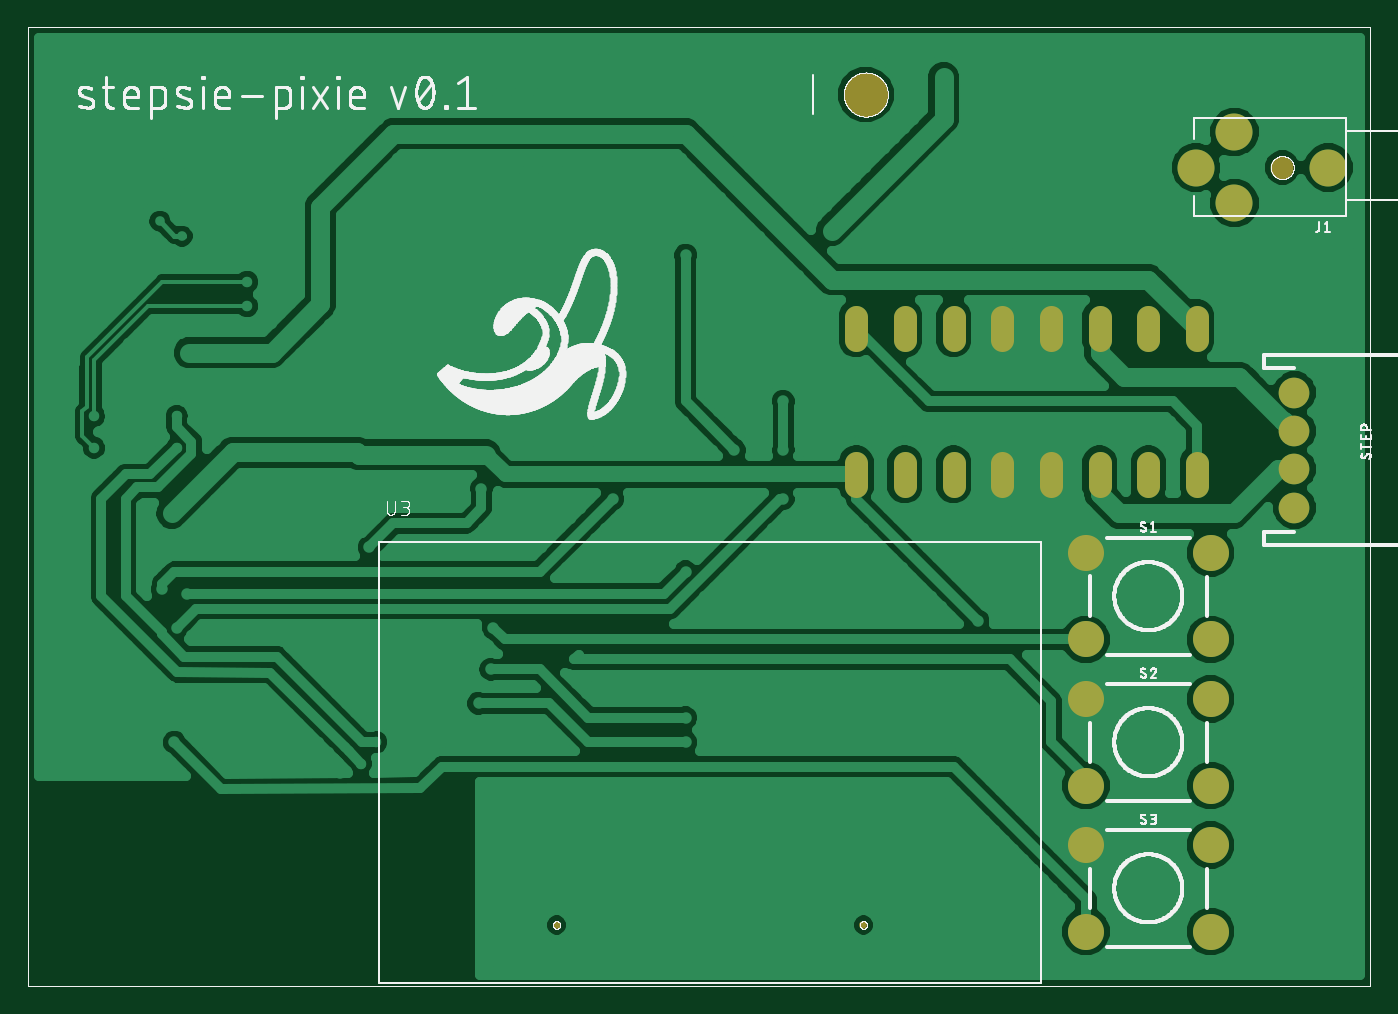
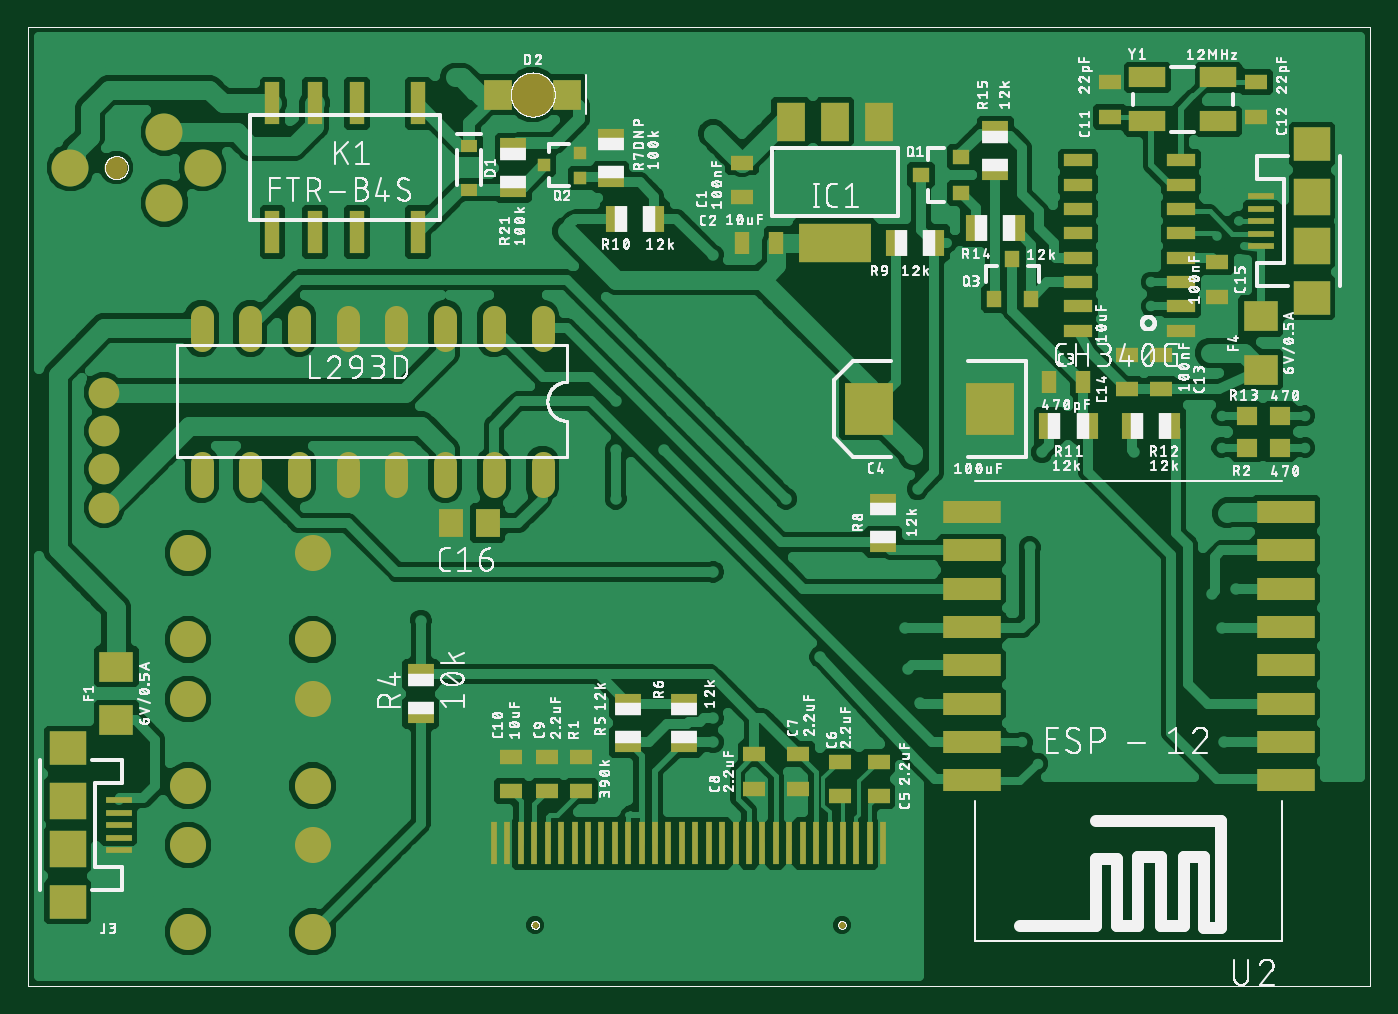
Circuit board: 7 layer files. Board 68.9 x 48.9 mm.
- top_copper: Zeitraffer_V0.1.cmp (49003 bytes)
- drill: Zeitraffer_V0.1.drd (2608 bytes)
- top_silk: Zeitraffer_V0.1.plc (184422 bytes)
- bottom_silk: Zeitraffer_V0.1.pls (238427 bytes)
- bottom_copper: Zeitraffer_V0.1.sol (83956 bytes)
- top_mask: Zeitraffer_V0.1.stc (1512 bytes)
- bottom_mask: Zeitraffer_V0.1.sts (6121 bytes)

=== top_copper: Zeitraffer_V0.1.cmp (49003 bytes, source omitted) ===
=== drill: Zeitraffer_V0.1.drd ===
%
M48
M72
T01C0.00984
T02C0.01181
T03C0.01378
T04C0.01575
T05C0.02756
T06C0.03200
T07C0.03937
T08C0.04000
T09C0.04331
T10C0.04724
T11C0.09055
%
T01
X141000Y78500
X147000Y78500
X154000Y78500
X53581Y195919
X49000Y199030
T02
X67000Y186500
X67000Y181500
X52500Y159000
X52500Y152500
X35500Y152500
X35500Y159000
X93500Y92000
X90300Y87625
T03
X69275Y85925
X62650Y87425
X52000Y92000
X27400Y87525
X52500Y115500
X54500Y122500
X49500Y123500
X55500Y134500
X51500Y139000
X70075Y131400
X85500Y132500
X92000Y132000
X108950Y143450
X115000Y144000
X116000Y151000
X137000Y152500
X135500Y142500
X142000Y142000
X137000Y128500
X117500Y115500
X117000Y107000
X114500Y100000
X125875Y93175
X115375Y82875
X91250Y98600
X90950Y111975
X67375Y114500
X77375Y86125
X86075Y85775
X116375Y45675
X158000Y48000
X210000Y81500
X210500Y91500
X224000Y101500
X217000Y117000
X208000Y118000
X184000Y98500
X157000Y97000
X157000Y92000
X136475Y104100
X135000Y109500
X156225Y116600
X157000Y127000
X170500Y142500
X177000Y142000
X186000Y141500
X177000Y152000
X167000Y152000
X177000Y162000
X196000Y156500
X223500Y137500
X273300Y171300
X271700Y182775
X255350Y192200
X223750Y194575
X192000Y193000
X187000Y197000
X182850Y203600
X165750Y216000
X157000Y217000
X163450Y203275
X156275Y196575
X157000Y192000
X150000Y182000
X176500Y182000
X130500Y210000
X126500Y210000
X122500Y210000
X121000Y226000
X117000Y226000
X125500Y226000
X138000Y233000
X183000Y233000
X210000Y228500
X243000Y233000
X293000Y233000
X293000Y193000
X293650Y173900
X293000Y123000
X293000Y103000
X273000Y68000
X273000Y64000
X273000Y60000
X293000Y48000
X223000Y48000
X89500Y151500
X70500Y151500
X55000Y172000
X52500Y177500
X29000Y172500
X53000Y205500
X53000Y209500
X49500Y213000
X71500Y206500
X86000Y217500
X93000Y233000
X32500Y231000
X95500Y173500
X101000Y173500
X105500Y173500
X28000Y138000
T04
X130504Y54480
X193496Y54480
T05
X282000Y140189
X282000Y148063
X282000Y155937
X282000Y163811
T06
X262000Y177000
X252000Y177000
X242000Y177000
X232000Y177000
X222000Y177000
X212000Y177000
X202000Y177000
X192000Y177000
X192000Y147000
X202000Y147000
X212000Y147000
X222000Y147000
X232000Y147000
X242000Y147000
X252000Y147000
X262000Y147000
T07
X288949Y210000
T08
X264800Y130900
X264800Y113100
X264800Y100900
X264800Y83100
X264800Y70900
X264800Y53100
X239200Y53100
X239200Y70900
X239200Y83100
X239200Y100900
X239200Y113100
X239200Y130900
T09
X269657Y202717
X261783Y210000
X269657Y217283
T10
X279500Y210000
T11
X194000Y225000
M30

=== top_silk: Zeitraffer_V0.1.plc (184422 bytes, source omitted) ===
=== bottom_silk: Zeitraffer_V0.1.pls (238427 bytes, source omitted) ===
=== bottom_copper: Zeitraffer_V0.1.sol (83956 bytes, source omitted) ===
=== top_mask: Zeitraffer_V0.1.stc ===
G75*
%MOIN*%
%OFA0B0*%
%FSLAX25Y25*%
%IPPOS*%
%LPD*%
%AMOC8*
5,1,8,0,0,1.08239X$1,22.5*
%
%ADD10C,0.07400*%
%ADD11C,0.06299*%
%ADD12C,0.01575*%
%ADD13C,0.09055*%
%ADD14C,0.04800*%
%ADD15C,0.07600*%
%ADD16C,0.04724*%
D10*
X0239200Y0053100D03*
X0239200Y0070900D03*
X0239200Y0083100D03*
X0239200Y0100900D03*
X0239200Y0113100D03*
X0239200Y0130900D03*
X0264800Y0130900D03*
X0264800Y0113100D03*
X0264800Y0100900D03*
X0264800Y0083100D03*
X0264800Y0070900D03*
X0264800Y0053100D03*
D11*
X0282000Y0140189D03*
X0282000Y0148063D03*
X0282000Y0155937D03*
X0282000Y0163811D03*
D12*
X0130504Y0054480D03*
X0193496Y0054480D03*
D13*
X0194000Y0225000D03*
D14*
X0192000Y0179400D02*
X0192000Y0174600D01*
X0202000Y0174600D02*
X0202000Y0179400D01*
X0212000Y0179400D02*
X0212000Y0174600D01*
X0222000Y0174600D02*
X0222000Y0179400D01*
X0232000Y0179400D02*
X0232000Y0174600D01*
X0242000Y0174600D02*
X0242000Y0179400D01*
X0252000Y0179400D02*
X0252000Y0174600D01*
X0262000Y0174600D02*
X0262000Y0179400D01*
X0262000Y0149400D02*
X0262000Y0144600D01*
X0252000Y0144600D02*
X0252000Y0149400D01*
X0242000Y0149400D02*
X0242000Y0144600D01*
X0232000Y0144600D02*
X0232000Y0149400D01*
X0222000Y0149400D02*
X0222000Y0144600D01*
X0212000Y0144600D02*
X0212000Y0149400D01*
X0202000Y0149400D02*
X0202000Y0144600D01*
X0192000Y0144600D02*
X0192000Y0149400D01*
D15*
X0269657Y0202717D03*
X0261783Y0210000D03*
X0269657Y0217283D03*
X0288949Y0210000D03*
D16*
X0279500Y0210000D03*
M02*

=== bottom_mask: Zeitraffer_V0.1.sts ===
G75*
%MOIN*%
%OFA0B0*%
%FSLAX25Y25*%
%IPPOS*%
%LPD*%
%AMOC8*
5,1,8,0,0,1.08239X$1,22.5*
%
%ADD10R,0.04724X0.03150*%
%ADD11R,0.03150X0.04724*%
%ADD12R,0.10039X0.10630*%
%ADD13R,0.03268X0.02480*%
%ADD14R,0.07087X0.06299*%
%ADD15R,0.05906X0.07874*%
%ADD16R,0.14961X0.07874*%
%ADD17R,0.05512X0.01378*%
%ADD18R,0.07480X0.07087*%
%ADD19R,0.07480X0.07480*%
%ADD20R,0.03150X0.08858*%
%ADD21R,0.03543X0.03150*%
%ADD22R,0.02756X0.02756*%
%ADD23R,0.03150X0.03543*%
%ADD24R,0.04331X0.05512*%
%ADD25R,0.04331X0.03937*%
%ADD26R,0.05512X0.04331*%
%ADD27C,0.07400*%
%ADD28C,0.06299*%
%ADD29R,0.06000X0.02500*%
%ADD30R,0.11811X0.04724*%
%ADD31R,0.01378X0.08661*%
%ADD32C,0.01575*%
%ADD33R,0.07480X0.04331*%
%ADD34R,0.05906X0.06299*%
%ADD35C,0.09055*%
%ADD36C,0.04800*%
%ADD37C,0.07600*%
%ADD38C,0.04724*%
%ADD39R,0.05118X0.05906*%
D10*
X0123000Y0080957D03*
X0123000Y0088043D03*
X0131000Y0088043D03*
X0131000Y0080957D03*
X0139500Y0082457D03*
X0139500Y0089543D03*
X0148500Y0089543D03*
X0148500Y0082457D03*
X0184000Y0081957D03*
X0191000Y0081957D03*
X0198500Y0081957D03*
X0198500Y0089043D03*
X0191000Y0089043D03*
X0184000Y0089043D03*
X0072000Y0164457D03*
X0065000Y0164457D03*
X0065000Y0171543D03*
X0072000Y0171543D03*
X0053500Y0183457D03*
X0053500Y0190543D03*
X0045500Y0220457D03*
X0045500Y0227543D03*
X0075500Y0227543D03*
X0075500Y0220457D03*
X0151000Y0211043D03*
X0151000Y0203957D03*
D11*
X0151043Y0194500D03*
X0143957Y0194500D03*
X0088043Y0166000D03*
X0080957Y0166000D03*
D12*
X0100020Y0160500D03*
X0124980Y0160500D03*
D13*
X0207000Y0205472D03*
X0207000Y0214528D03*
D14*
X0279500Y0107512D03*
X0279500Y0096488D03*
X0044500Y0168488D03*
X0044500Y0179512D03*
D15*
X0122945Y0219402D03*
X0132000Y0219402D03*
X0141055Y0219402D03*
D16*
X0132000Y0194598D03*
D17*
X0044433Y0193882D03*
X0044433Y0196441D03*
X0044433Y0199000D03*
X0044433Y0201559D03*
X0044433Y0204118D03*
X0279067Y0080118D03*
X0279067Y0077559D03*
X0279067Y0075000D03*
X0279067Y0072441D03*
X0279067Y0069882D03*
D18*
X0289500Y0059252D03*
X0289500Y0090748D03*
X0034000Y0183252D03*
X0034000Y0214748D03*
D19*
X0034000Y0204000D03*
X0034000Y0194000D03*
X0289500Y0080000D03*
X0289500Y0070000D03*
D20*
X0247461Y0196831D03*
X0238799Y0196831D03*
X0230138Y0196831D03*
X0217539Y0196831D03*
X0217539Y0223169D03*
X0230138Y0223169D03*
X0238799Y0223169D03*
X0247461Y0223169D03*
D21*
X0114331Y0208500D03*
X0106063Y0204760D03*
X0106063Y0212240D03*
D22*
X0184358Y0213059D03*
X0184358Y0207941D03*
X0191642Y0210500D03*
D23*
X0099240Y0183063D03*
X0091760Y0183063D03*
X0095500Y0191331D03*
D24*
X0095063Y0197500D03*
X0102937Y0197500D03*
X0111563Y0194500D03*
X0119437Y0194500D03*
X0087937Y0157000D03*
X0080063Y0157000D03*
X0070937Y0157000D03*
X0063063Y0157000D03*
X0169063Y0199500D03*
X0176937Y0199500D03*
D25*
X0047346Y0159000D03*
X0040654Y0159000D03*
X0040654Y0152500D03*
X0047346Y0152500D03*
D26*
X0122000Y0140937D03*
X0122000Y0133063D03*
X0163000Y0099937D03*
X0163000Y0092063D03*
X0174500Y0092063D03*
X0174500Y0099937D03*
X0217000Y0098063D03*
X0217000Y0105937D03*
X0198000Y0206063D03*
X0198000Y0213937D03*
X0178000Y0215937D03*
X0178000Y0208063D03*
X0099000Y0209563D03*
X0099000Y0217437D03*
D27*
X0239200Y0130900D03*
X0239200Y0113100D03*
X0239200Y0100900D03*
X0239200Y0083100D03*
X0239200Y0070900D03*
X0239200Y0053100D03*
X0264800Y0053100D03*
X0264800Y0070900D03*
X0264800Y0083100D03*
X0264800Y0100900D03*
X0264800Y0113100D03*
X0264800Y0130900D03*
D28*
X0282000Y0140189D03*
X0282000Y0148063D03*
X0282000Y0155937D03*
X0282000Y0163811D03*
D29*
X0082110Y0176500D03*
X0082110Y0181500D03*
X0082110Y0186500D03*
X0082110Y0191500D03*
X0082110Y0196500D03*
X0082110Y0201500D03*
X0082110Y0206500D03*
X0082110Y0211500D03*
X0060890Y0211500D03*
X0060890Y0206500D03*
X0060890Y0201500D03*
X0060890Y0196500D03*
X0060890Y0191500D03*
X0060890Y0186500D03*
X0060890Y0181500D03*
X0060890Y0176500D03*
D30*
X0039323Y0084165D03*
X0039323Y0092039D03*
X0039323Y0099913D03*
X0039323Y0107787D03*
X0039323Y0115661D03*
X0039323Y0123535D03*
X0039323Y0131409D03*
X0039323Y0139283D03*
X0103890Y0139283D03*
X0103890Y0131409D03*
X0103890Y0123535D03*
X0103890Y0115661D03*
X0103890Y0107787D03*
X0103890Y0099913D03*
X0103890Y0092039D03*
X0103890Y0084165D03*
D31*
X0122039Y0071213D03*
X0124795Y0071213D03*
X0127551Y0071213D03*
X0130307Y0071213D03*
X0133063Y0071213D03*
X0135819Y0071213D03*
X0138575Y0071213D03*
X0141331Y0071213D03*
X0144087Y0071213D03*
X0146843Y0071213D03*
X0149598Y0071213D03*
X0152354Y0071213D03*
X0155110Y0071213D03*
X0157866Y0071213D03*
X0160622Y0071213D03*
X0163378Y0071213D03*
X0166134Y0071213D03*
X0168890Y0071213D03*
X0171646Y0071213D03*
X0174402Y0071213D03*
X0177157Y0071213D03*
X0179913Y0071213D03*
X0182669Y0071213D03*
X0185425Y0071213D03*
X0188181Y0071213D03*
X0190937Y0071213D03*
X0193693Y0071213D03*
X0196449Y0071213D03*
X0199205Y0071213D03*
X0201961Y0071213D03*
D32*
X0193496Y0054480D03*
X0130504Y0054480D03*
D33*
X0067783Y0219472D03*
X0067783Y0228528D03*
X0053217Y0228528D03*
X0053217Y0219472D03*
D34*
X0186913Y0225000D03*
X0201087Y0225000D03*
D35*
X0194000Y0225000D03*
D36*
X0192000Y0179400D02*
X0192000Y0174600D01*
X0202000Y0174600D02*
X0202000Y0179400D01*
X0212000Y0179400D02*
X0212000Y0174600D01*
X0222000Y0174600D02*
X0222000Y0179400D01*
X0232000Y0179400D02*
X0232000Y0174600D01*
X0242000Y0174600D02*
X0242000Y0179400D01*
X0252000Y0179400D02*
X0252000Y0174600D01*
X0262000Y0174600D02*
X0262000Y0179400D01*
X0262000Y0149400D02*
X0262000Y0144600D01*
X0252000Y0144600D02*
X0252000Y0149400D01*
X0242000Y0149400D02*
X0242000Y0144600D01*
X0232000Y0144600D02*
X0232000Y0149400D01*
X0222000Y0149400D02*
X0222000Y0144600D01*
X0212000Y0144600D02*
X0212000Y0149400D01*
X0202000Y0149400D02*
X0202000Y0144600D01*
X0192000Y0144600D02*
X0192000Y0149400D01*
D37*
X0269657Y0202717D03*
X0261783Y0210000D03*
X0269657Y0217283D03*
X0288949Y0210000D03*
D38*
X0279500Y0210000D03*
D39*
X0210740Y0137000D03*
X0203260Y0137000D03*
M02*

